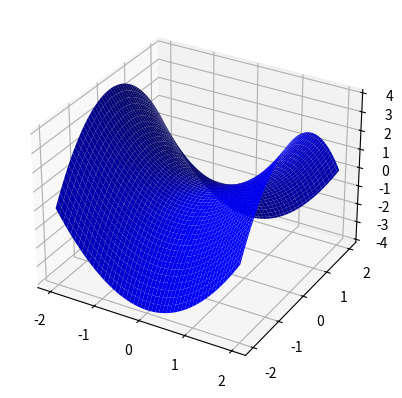
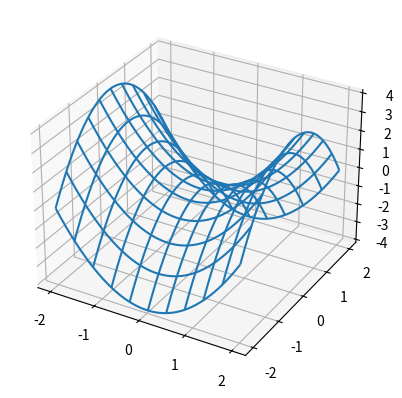
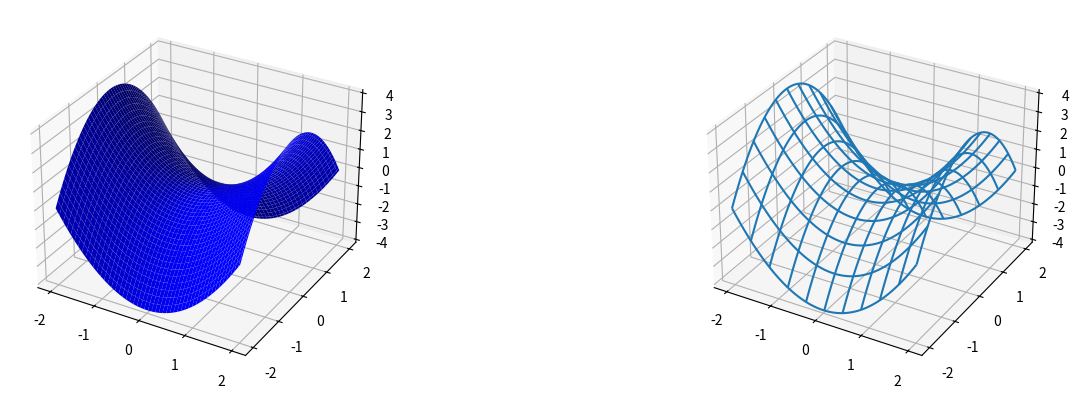
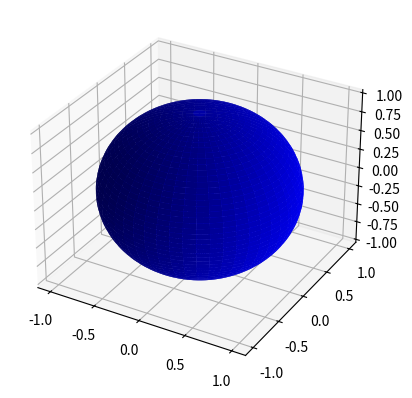
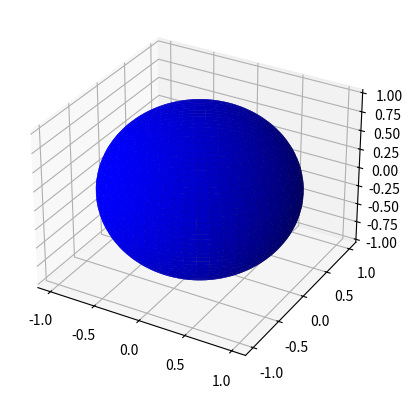
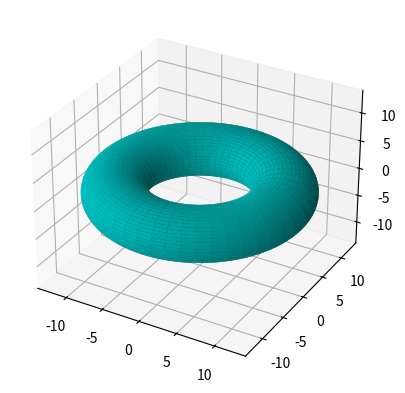

Source code (Python) for these figures, in order:
get_ipython().magic('matplotlib inline')
from numpy import *
from matplotlib.pyplot import *
from mpl_toolkits.mplot3d import Axes3D

# Make data
x = linspace(-2, 2, 100)
y = linspace(-2, 2, 100)
X, Y = meshgrid(x, y)
Z = X**2 - Y**2

fig = figure()
ax = axes(projection='3d')
ax.plot_surface(X, Y, Z, color='b')

fig = figure()
ax = axes(projection='3d')
ax.plot_wireframe(X, Y, Z, rstride=10, cstride=10)

fig = figure(figsize=figaspect(0.3))
ax = fig.add_subplot(121, projection='3d')
ax.plot_surface(X, Y, Z, color='b')
ax = fig.add_subplot(122, projection='3d')
ax.plot_wireframe(X, Y, Z, rstride=10, cstride=10)

u = linspace(0, 2*pi, 100)
v = linspace(0, pi, 100)
u,v = meshgrid(u,v)
x = cos(u) * sin(v)
y = sin(u) * sin(v)
z = cos(v)

fig = figure()
ax = axes(projection='3d')
# Plot the surface
ax.plot_surface(x, y, z, color='b')

u = linspace(0, 2*pi, 100)
v = linspace(0, pi, 100)
x = outer(cos(u), sin(v))
y = outer(sin(u), sin(v))
z = outer(ones(size(u)), cos(v))

fig = figure()
ax = axes(projection='3d')
# Plot the surface
ax.plot_surface(x, y, z, color='b')

# Make data
u = linspace(0, 2*pi, 100)
v = linspace(0, 2*pi, 100)
u,v = meshgrid(u,v)
R = 10
r = 4
x = R * cos(u) + r*cos(u)*cos(v)
y = R * sin(u) + r*sin(u)*cos(v)
z = r * sin(v)

fig = figure()
ax = axes(projection='3d')
ax.set_xlim([-(R+r), (R+r)])
ax.set_ylim([-(R+r), (R+r)])
ax.set_zlim([-(R+r), (R+r)])
ax.plot_surface(x, y, z, color='c')



